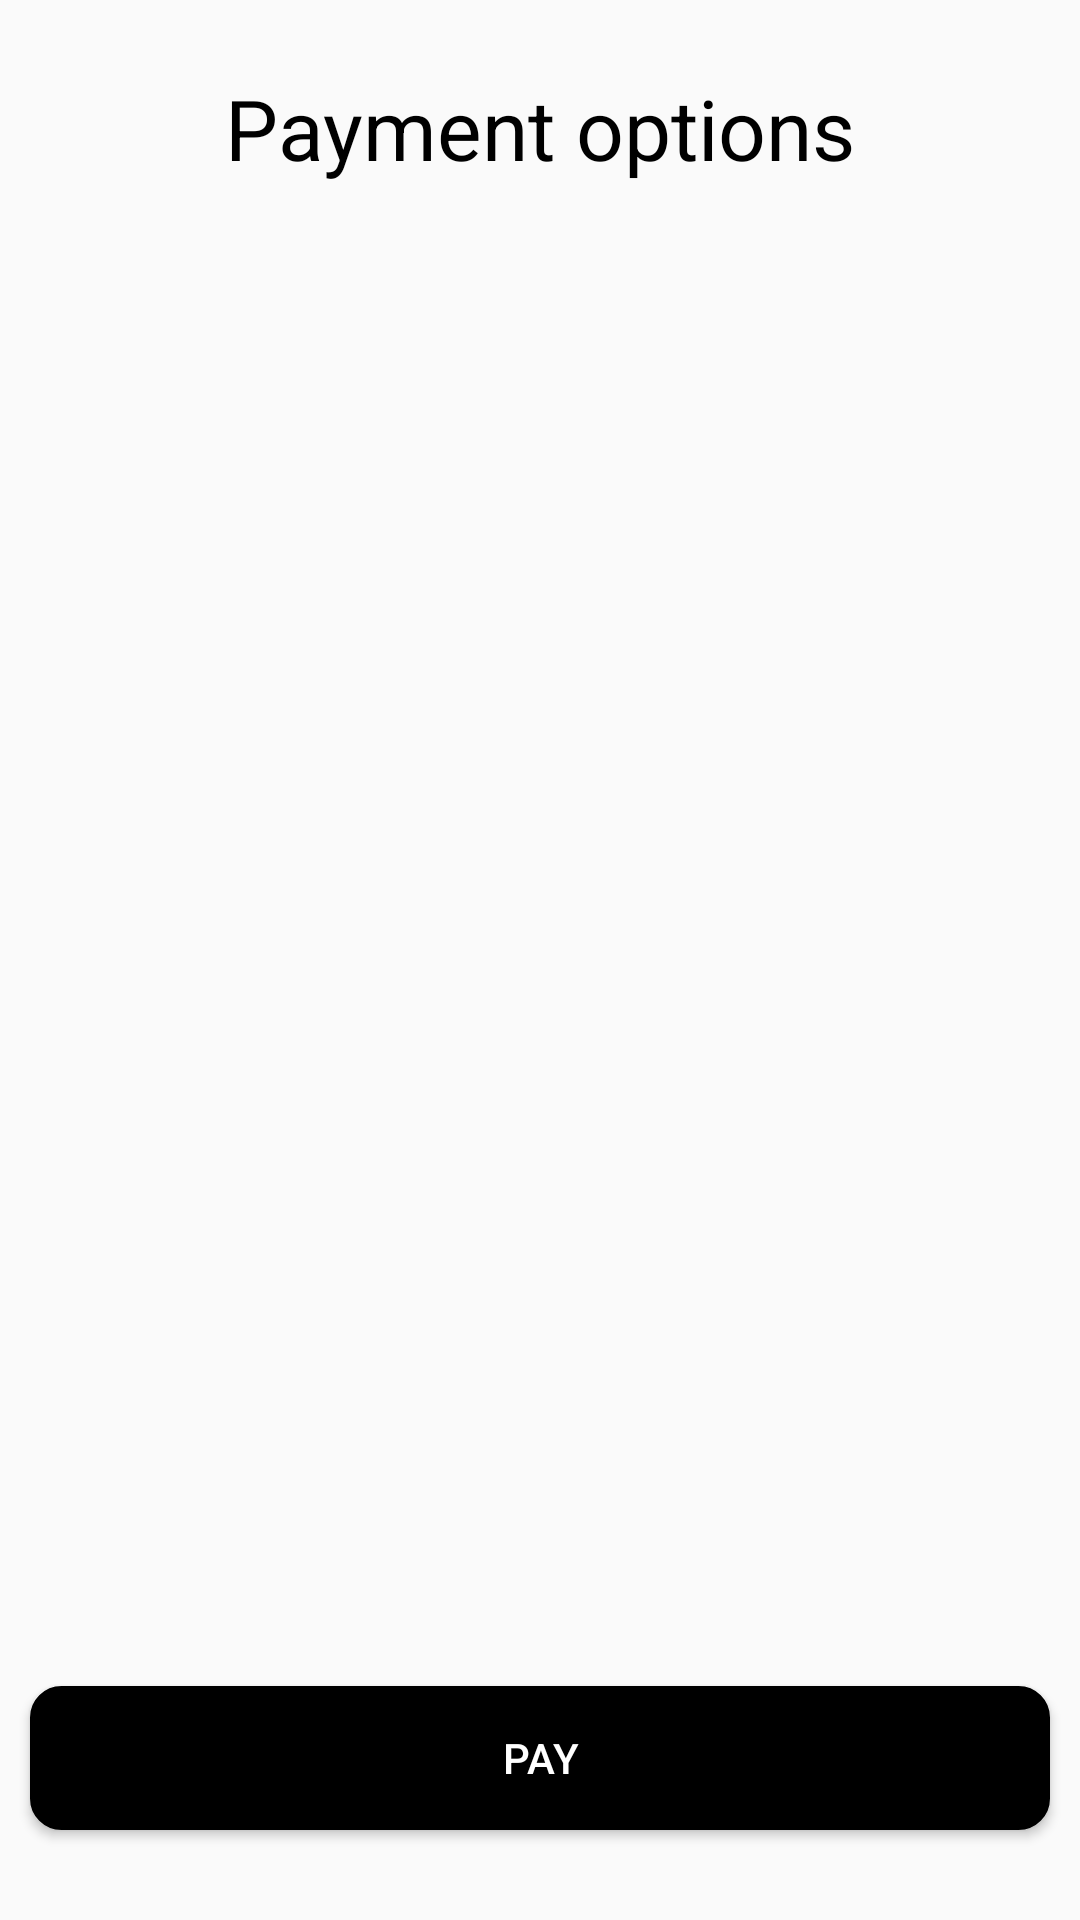

Write the Android layout XML for this screen, with the resource values it uses.
<!-- AndroidManifest.xml: application theme Theme.Smartsonic -->
<!-- res/layout/activity_payment_gateway.xml -->
<?xml version="1.0" encoding="utf-8"?>
<RelativeLayout xmlns:android="http://schemas.android.com/apk/res/android"
    xmlns:app="http://schemas.android.com/apk/res-auto"
    xmlns:tools="http://schemas.android.com/tools"
    android:layout_width="match_parent"
    android:layout_height="match_parent"
    tools:context=".Activities.PaymentGatewayActivity">

    <TextView
        android:id="@+id/title_text"
        android:layout_width="wrap_content"
        android:layout_height="wrap_content"
        android:text="Payment options"
        android:textSize="28sp"
        android:textColor="#000000"
        android:layout_centerHorizontal="true"
        android:layout_marginTop="24dp" />
    <Button
        android:id="@+id/payBtn"
        android:layout_width="match_parent"
        android:layout_height="wrap_content"
        android:layout_marginStart="10dp"
        android:layout_marginTop="10dp"
        android:layout_marginEnd="10dp"
        android:layout_marginBottom="30dp"
        android:layout_alignParentBottom="true"
        android:background="@drawable/custom_button_bg"
        android:backgroundTint="@color/black"
        android:textColor="@color/white"
        android:padding="10dp"
        android:text="Pay" />


</RelativeLayout>
<!-- resources referenced by this layout -->
<resources>
  <color name="black">#FF000000</color>
  <color name="white">#FFFFFFFF</color>
  <!-- drawable custom_button_bg (drawable) -->
  <?xml version="1.0" encoding="utf-8"?>
  <shape xmlns:android="http://schemas.android.com/apk/res/android" android:shape="rectangle">
  
      <solid android:color="@color/white"/>
      <corners android:radius="10dp"/>
      <stroke android:color="@color/black" android:width="1dp"/>
  </shape>
  <style name="Theme.Smartsonic" parent="Base.Theme.Smartsonic">
          <item name="colorPrimary">@color/black</item>
  
          
          <item name="colorPrimaryDark">@color/black</item>
          <item name="colorAccent">@color/black</item>
      </style>
  <style name="Base.Theme.Smartsonic" parent="Theme.AppCompat.DayNight.NoActionBar" />
</resources>
